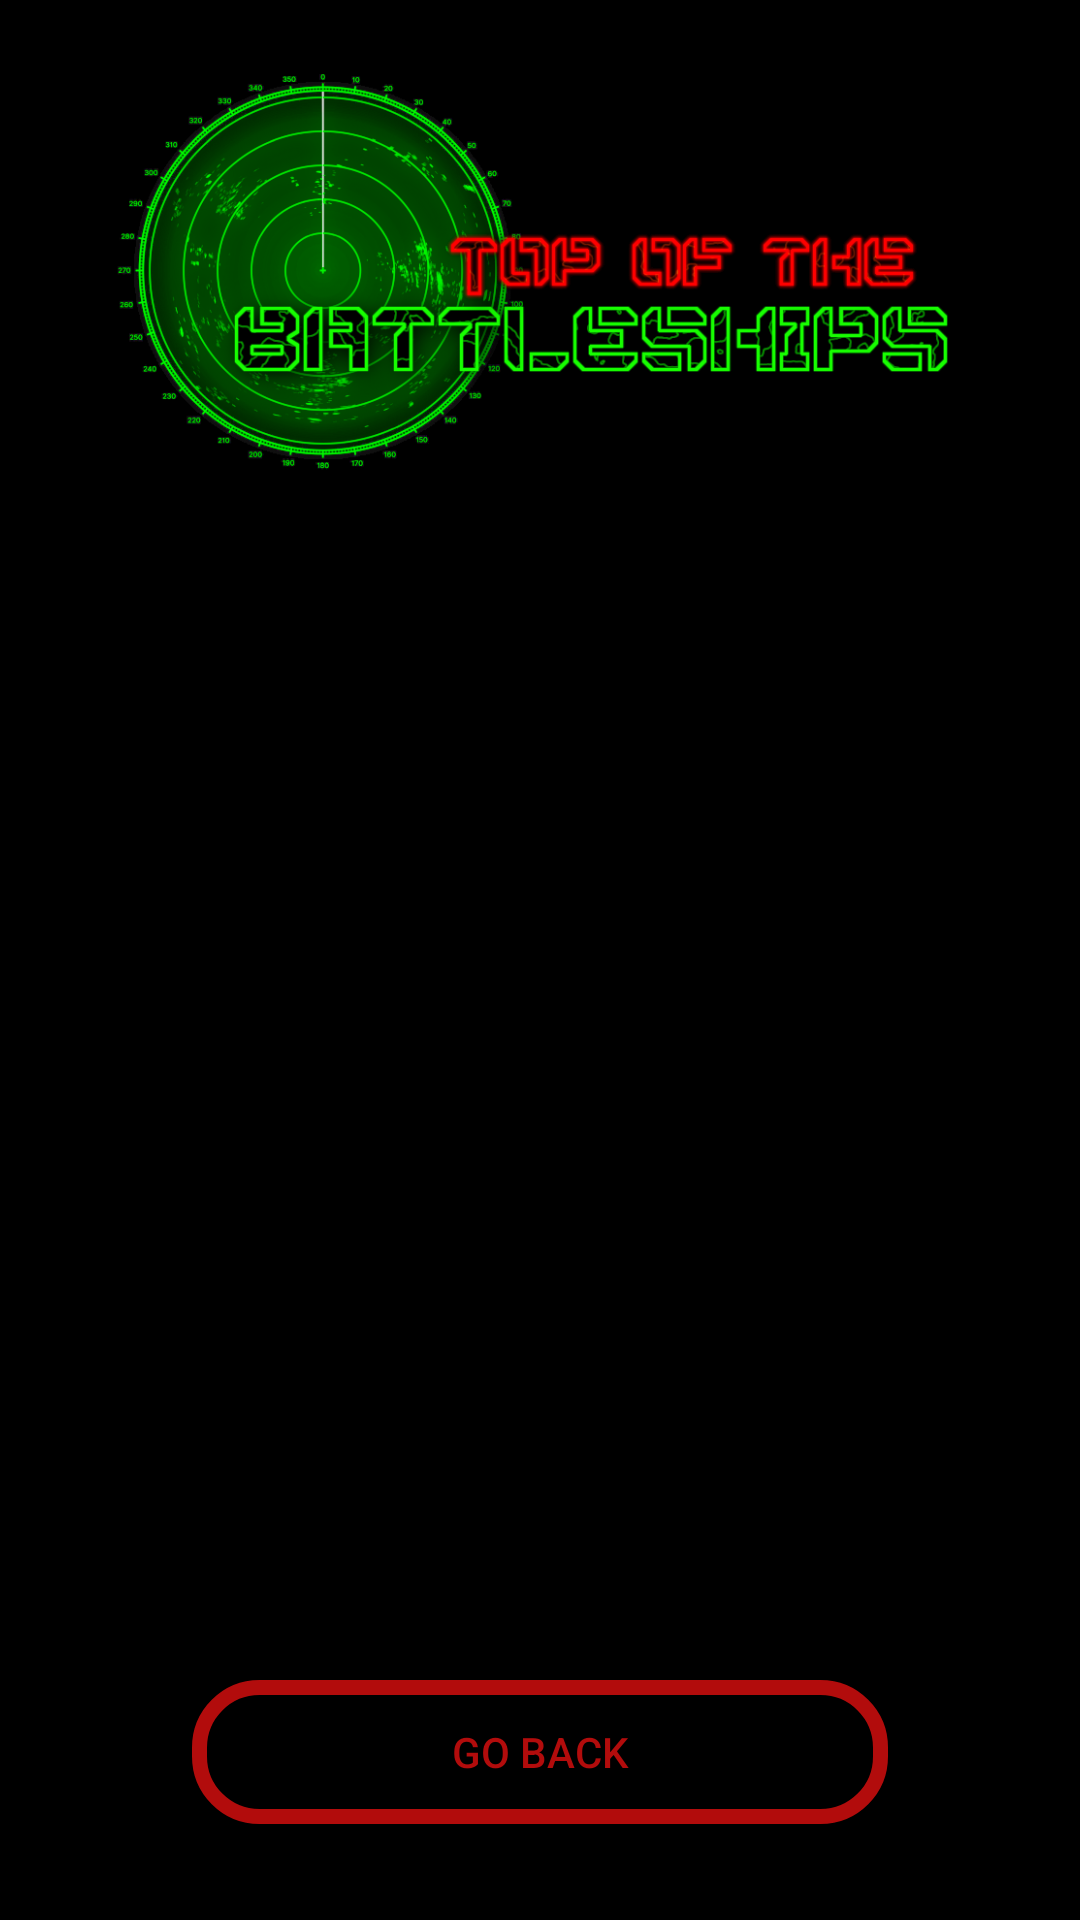

Write the Android layout XML for this screen, with the resource values it uses.
<!-- AndroidManifest.xml: application theme Theme.StatkiGra -->
<!-- res/layout/activity_ranking.xml -->
<?xml version="1.0" encoding="utf-8"?>
<androidx.constraintlayout.widget.ConstraintLayout xmlns:android="http://schemas.android.com/apk/res/android"
    xmlns:app="http://schemas.android.com/apk/res-auto"
    xmlns:tools="http://schemas.android.com/tools"
    android:layout_width="match_parent"
    android:layout_height="match_parent"
    android:background="@color/black"
    tools:context=".RankingActivity">

    <ImageView
        android:id="@+id/imageViewLogo"
        android:layout_width="0dp"
        android:layout_height="150dp"
        android:layout_marginTop="16dp"
        app:layout_constraintEnd_toEndOf="parent"
        app:layout_constraintStart_toStartOf="parent"
        app:layout_constraintTop_toTopOf="parent"
        app:srcCompat="@drawable/battleships_top_logo" />

    <Button
        android:id="@+id/buttonGoBackToMainMenu"
        android:layout_width="0dp"
        android:layout_height="wrap_content"
        android:layout_marginStart="64dp"
        android:layout_marginEnd="64dp"
        android:layout_marginBottom="32dp"
        android:background="@drawable/button"
        android:text="Go back"
        android:textColor="@color/red2"
        app:layout_constraintBottom_toBottomOf="parent"
        app:layout_constraintEnd_toEndOf="parent"
        app:layout_constraintStart_toStartOf="parent" />

    <androidx.recyclerview.widget.RecyclerView
        android:id="@+id/recyclerViewRanking"
        android:layout_width="0dp"
        android:layout_height="0dp"
        android:layout_marginStart="16dp"
        android:layout_marginTop="16dp"
        android:layout_marginEnd="16dp"
        android:layout_marginBottom="24dp"
        app:layout_constraintBottom_toTopOf="@+id/buttonGoBackToMainMenu"
        app:layout_constraintEnd_toEndOf="parent"
        app:layout_constraintStart_toStartOf="parent"
        app:layout_constraintTop_toBottomOf="@+id/imageViewLogo" />

</androidx.constraintlayout.widget.ConstraintLayout>
<!-- resources referenced by this layout -->
<resources>
  <color name="black">#FF000000</color>
  <color name="red2">#b20c0c</color>
  <!-- drawable battleships_top_logo: png bitmap (drawable-v24, 316732 bytes) -->
  <!-- drawable button (drawable) -->
  <?xml version="1.0" encoding="utf-8"?>
  <shape xmlns:android="http://schemas.android.com/apk/res/android"
      android:shape = "rectangle">
  
      <corners android:radius="20dp"></corners>
      <solid android:color="@color/black" />
      <stroke
          android:width="5dp"
          android:color="@color/red2" />
  
  
  </shape>
  <style name="Theme.StatkiGra" parent="Theme.MaterialComponents.DayNight.DarkActionBar">
          
          <item name="colorPrimary">@color/purple_500</item>
          <item name="colorPrimaryVariant">@color/purple_700</item>
          <item name="colorOnPrimary">@color/white</item>
          
          <item name="colorSecondary">@color/teal_200</item>
          <item name="colorSecondaryVariant">@color/teal_700</item>
          <item name="colorOnSecondary">@color/black</item>
          
          <item name="android:statusBarColor">?attr/colorPrimaryVariant</item>
          
      </style>
  <color name="purple_500">#FF6200EE</color>
  <color name="purple_700">#FF3700B3</color>
  <color name="white">#FFFFFFFF</color>
  <color name="teal_200">#FF03DAC5</color>
  <color name="teal_700">#FF018786</color>
</resources>
